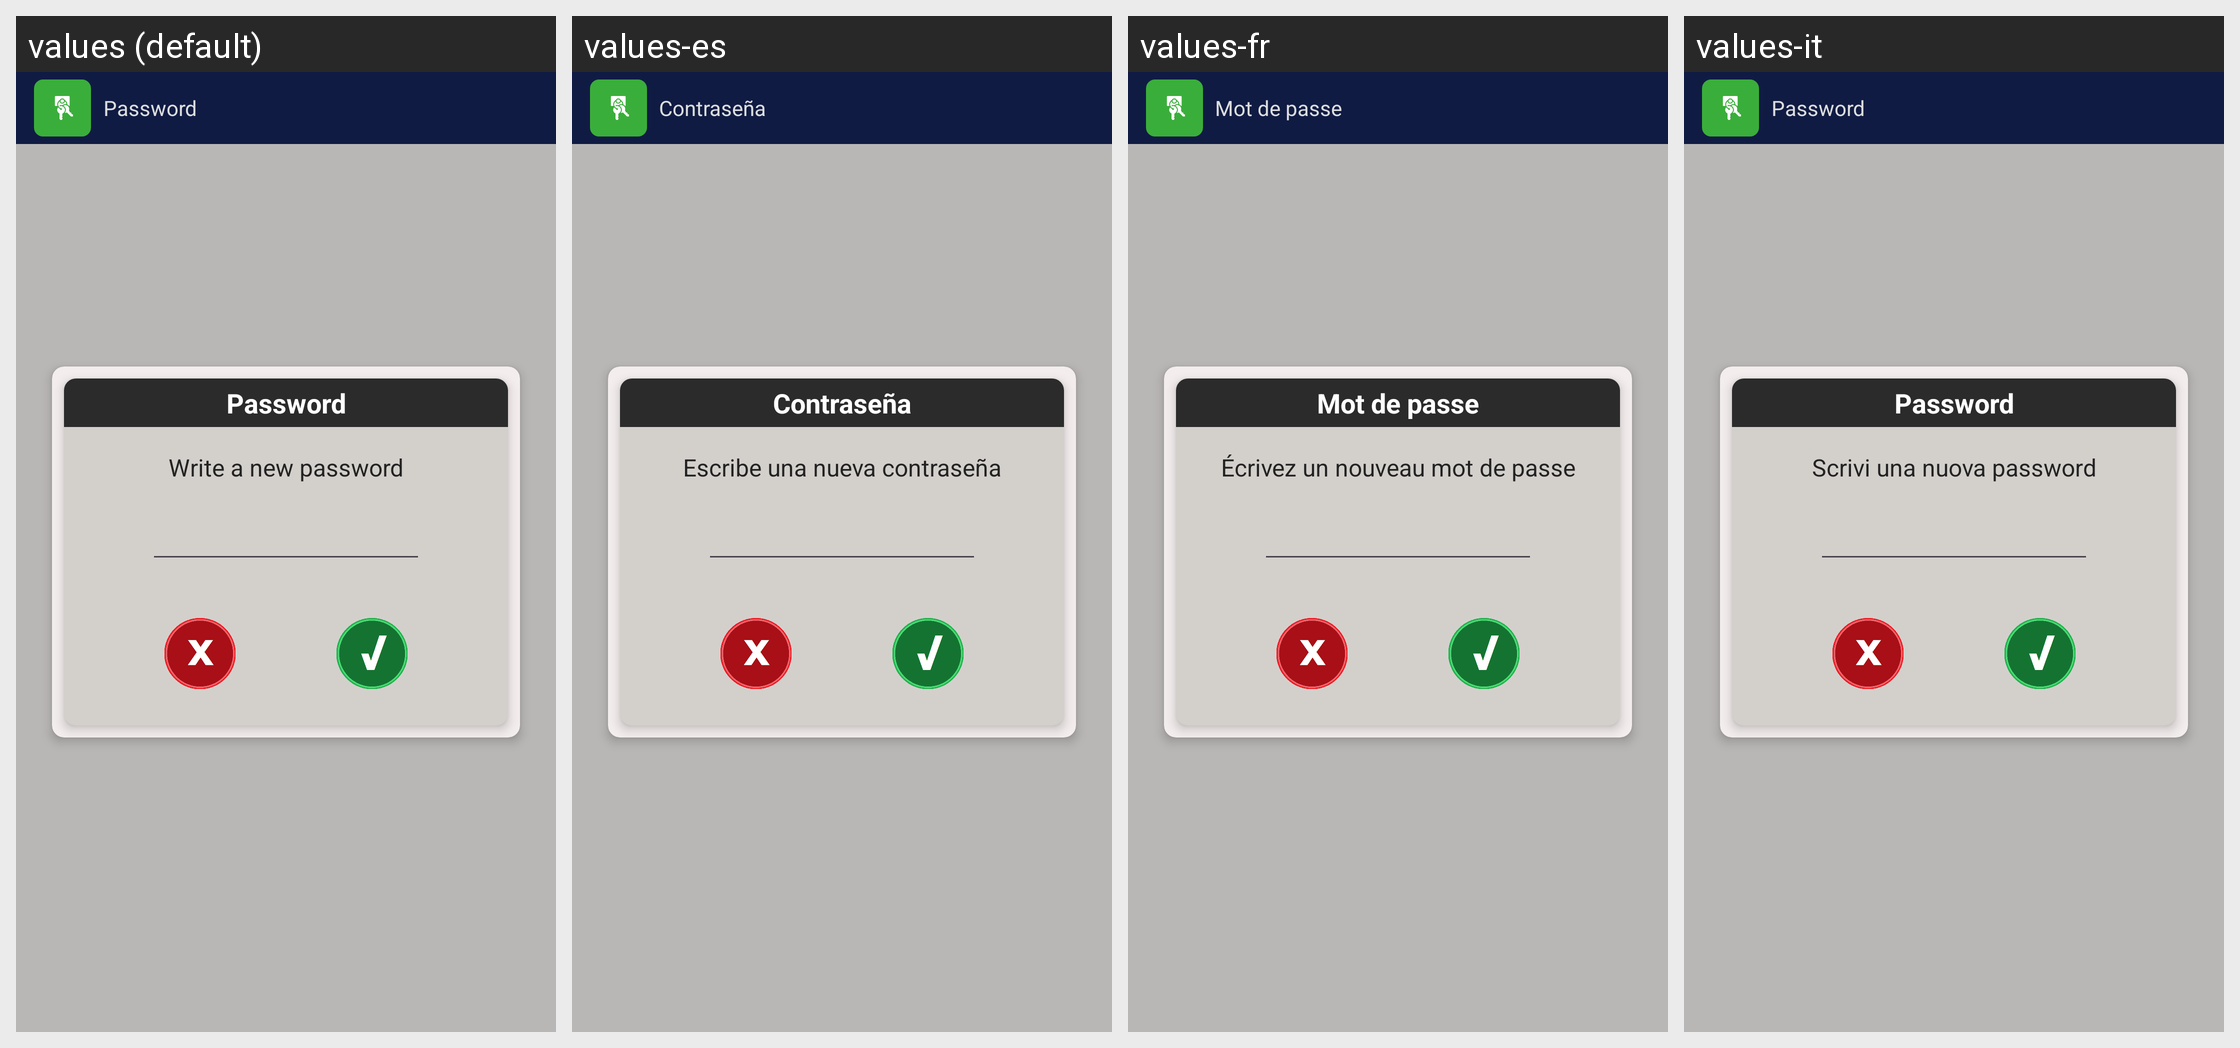

Strings drawn on this Android screen and how each of the app's shown locales translates them:
Android screen res/layout/fragment_configuration_password.xml rendered under 4 locales, left to right: values (default), values-es, values-fr, values-it. Device: Nexus 5 (rendered at 1080×1920; each locale shown at half size, 540×960, under a caption strip naming it); theme Theme.MyApplication.
Other locales in the repository, not shown: values-pt.
Strings drawn on this screen, with the default value and each locale's value (text and hints the layout hard-codes, and strings that could not be matched under every locale, appear in the picture but are not listed):

config_security_password
  values: Password
  values-es: Contraseña
  values-fr: Mot de passe
  values-it: Password

password
  values: Password
  values-es: Contraseña
  values-fr: Mot de passe
  values-it: Password

password_configuration_instruction
  values: Write a new password
  values-es: Escribe una nueva contraseña
  values-fr: Écrivez un nouveau mot de passe
  values-it: Scrivi una nuova password
